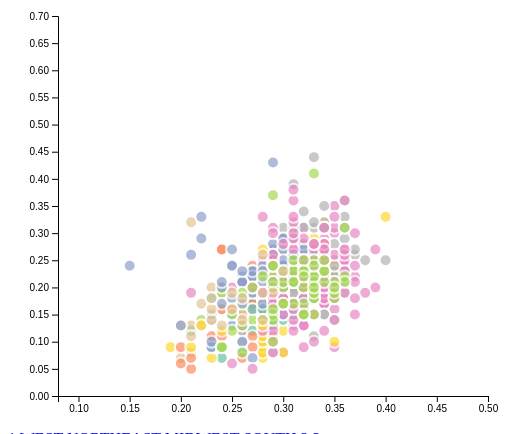
D3 v4 page, settled after 360 driven frames (6 s of simulated time); the page loaded 1 data file(s).



        // set the dimensions and margins of the graph
        var margin = {top: 10, right: 20, bottom: 30, left: 50},
            width = 500 - margin.left - margin.right,
            height = 420 - margin.top - margin.bottom;
        
        // append the svg object to the body of the page
        var svg = d3.select("#my_dataviz")
          .append("svg")
            .attr("width", width + margin.left + margin.right)
            .attr("height", height + margin.top + margin.bottom)
          .append("g")
            .attr("transform",
                  "translate(" + margin.left + "," + margin.top + ")");
        
        //Read the data
        d3.csv("NorthEast.csv", function(data) {
        
          // Add X axis
          var x = d3.scaleLinear()
            .domain([0.08, 0.5])
            .range([ 0, width ]);
          svg.append("g")
            .attr("transform", "translate(0," + height + ")")
            .call(d3.axisBottom(x));
        
          // Add Y axis
          var y = d3.scaleLinear()
            .domain([0, 0.7])
            .range([ height, 0]);
          svg.append("g")
            .call(d3.axisLeft(y));
        
          // Add a scale for bubble size
          // var z = d3.scaleLinear()
          //   .domain([.03, .25])
          //   .range([ 1, 20]);
        
          // Add a scale for bubble color
          var myColor = d3.scaleOrdinal()
            .domain(["Connecticut", "Delaware", "District of Columbia", "Indiana", "Maine", "Maryland", "Massachusetts", "Michigan", "New Hampshire", "New Jersey", "New York", "Ohio", "Pennsylvania","Rhode Island", "Vermont"])
            .range(d3.schemeSet2);
        
          // Add dots
          svg.append('g')
            .selectAll("dot")
            .data(data)
            .enter()
            .append("circle")
              .attr("cx", function (d) { return x(d.AdultObesity); } )
              .attr("cy", function (d) { return y(d.ChildrenInPoverty); } )
              .attr("r", 6 )
              .style("fill", function (d) { return myColor(d.State); } )
              .style("opacity", "0.7")
              .attr("stroke", "white")
              .style("stroke-width", "2px")
        
          })
        

### data: NorthEast.csv
AdultObesity, Adult Smokers (% of pop), ChildrenInPoverty, County, Diabetic (% of pop), FoodInsecure, Number of Records, Physically Inactive (% of pop), Region, State
0.21, 0.14, 0.12, Fairfield, 0.08, 0.11, 1, 0.20, Northeast, Connecticut
0.27, 0.13, 0.18, Hartford, 0.09, 0.13, 1, 0.23, Northeast, Connecticut
0.23, 0.13, 0.09, Litchfield, 0.08, 0.11, 1, 0.21, Northeast, Connecticut
0.24, 0.13, 0.09, Middlesex, 0.08, 0.11, 1, 0.21, Northeast, Connecticut
0.26, 0.14, 0.18, New Haven, 0.09, 0.14, 1, 0.23, Northeast, Connecticut
0.27, 0.14, 0.17, New London, 0.08, 0.13, 1, 0.22, Northeast, Connecticut
0.24, 0.14, 0.07, Tolland, 0.07, 0.11, 1, 0.18, Northeast, Connecticut
0.29, 0.15, 0.16, Windham, 0.08, 0.13, 1, 0.24, Northeast, Connecticut
0.33, 0.18, 0.21, Kent, 0.12, 0.13, 1, 0.28, Northeast, Delaware
0.27, 0.17, 0.17, New Castle, 0.10, 0.12, 1, 0.23, Northeast, Delaware
0.31, 0.17, 0.24, Sussex, 0.13, 0.11, 1, 0.27, Northeast, Delaware
0.22, 0.16, 0.29, District of Columbia, 0.08, 0.15, 1, 0.17, Northeast, District of Columbia
0.30, 0.21, 0.29, Adams, 0.11, 0.14, 1, 0.31, Northeast, Indiana
0.29, 0.20, 0.22, Allen, 0.11, 0.15, 1, 0.24, Northeast, Indiana
0.32, 0.19, 0.16, Bartholomew, 0.10, 0.13, 1, 0.27, Northeast, Indiana
0.33, 0.21, 0.18, Benton, 0.11, 0.13, 1, 0.33, Northeast, Indiana
0.36, 0.20, 0.24, Blackford, 0.12, 0.16, 1, 0.31, Northeast, Indiana
0.28, 0.17, 0.08, Boone, 0.09, 0.12, 1, 0.25, Northeast, Indiana
0.31, 0.20, 0.21, Brown, 0.12, 0.13, 1, 0.29, Northeast, Indiana
0.29, 0.20, 0.16, Carroll, 0.11, 0.13, 1, 0.33, Northeast, Indiana
0.34, 0.22, 0.21, Cass, 0.11, 0.13, 1, 0.30, Northeast, Indiana
0.31, 0.20, 0.16, Clark, 0.10, 0.14, 1, 0.34, Northeast, Indiana
0.33, 0.20, 0.21, Clay, 0.10, 0.15, 1, 0.27, Northeast, Indiana
0.30, 0.20, 0.20, Clinton, 0.11, 0.13, 1, 0.32, Northeast, Indiana
0.35, 0.22, 0.30, Crawford, 0.11, 0.16, 1, 0.32, Northeast, Indiana
0.33, 0.21, 0.22, Daviess, 0.10, 0.13, 1, 0.32, Northeast, Indiana
0.30, 0.19, 0.17, Dearborn, 0.10, 0.13, 1, 0.31, Northeast, Indiana
0.30, 0.21, 0.19, Decatur, 0.11, 0.14, 1, 0.32, Northeast, Indiana
0.31, 0.20, 0.15, DeKalb, 0.10, 0.13, 1, 0.28, Northeast, Indiana
0.32, 0.23, 0.26, Delaware, 0.10, 0.18, 1, 0.31, Northeast, Indiana
0.28, 0.17, 0.10, Dubois, 0.10, 0.11, 1, 0.24, Northeast, Indiana
0.33, 0.20, 0.20, Elkhart, 0.11, 0.14, 1, 0.29, Northeast, Indiana
0.32, 0.23, 0.23, Fayette, 0.12, 0.18, 1, 0.35, Northeast, Indiana
0.31, 0.20, 0.17, Floyd, 0.10, 0.14, 1, 0.32, Northeast, Indiana
0.31, 0.19, 0.20, Fountain, 0.11, 0.15, 1, 0.31, Northeast, Indiana
0.26, 0.21, 0.15, Franklin, 0.10, 0.14, 1, 0.27, Northeast, Indiana
0.37, 0.21, 0.22, Fulton, 0.11, 0.15, 1, 0.25, Northeast, Indiana
0.32, 0.19, 0.17, Gibson, 0.10, 0.13, 1, 0.35, Northeast, Indiana
0.35, 0.23, 0.31, Grant, 0.12, 0.17, 1, 0.30, Northeast, Indiana
0.32, 0.20, 0.22, Greene, 0.11, 0.15, 1, 0.30, Northeast, Indiana
0.25, 0.13, 0.06, Hamilton, 0.08, 0.10, 1, 0.19, Northeast, Indiana
0.35, 0.18, 0.09, Hancock, 0.10, 0.12, 1, 0.29, Northeast, Indiana
0.35, 0.20, 0.16, Harrison, 0.10, 0.13, 1, 0.32, Northeast, Indiana
0.30, 0.16, 0.08, Hendricks, 0.09, 0.11, 1, 0.29, Northeast, Indiana
0.32, 0.22, 0.22, Henry, 0.11, 0.16, 1, 0.30, Northeast, Indiana
0.36, 0.22, 0.24, Howard, 0.12, 0.16, 1, 0.30, Northeast, Indiana
0.32, 0.22, 0.17, Huntington, 0.10, 0.14, 1, 0.29, Northeast, Indiana
0.39, 0.21, 0.20, Jackson, 0.10, 0.13, 1, 0.30, Northeast, Indiana
0.29, 0.18, 0.14, Jasper, 0.10, 0.12, 1, 0.29, Northeast, Indiana
0.35, 0.20, 0.35, Jay, 0.11, 0.14, 1, 0.35, Northeast, Indiana
0.35, 0.22, 0.25, Jefferson, 0.11, 0.14, 1, 0.29, Northeast, Indiana
0.33, 0.21, 0.22, Jennings, 0.10, 0.15, 1, 0.32, Northeast, Indiana
0.32, 0.19, 0.13, Johnson, 0.09, 0.13, 1, 0.25, Northeast, Indiana
0.32, 0.20, 0.24, Knox, 0.10, 0.15, 1, 0.34, Northeast, Indiana
0.30, 0.19, 0.17, Kosciusko, 0.10, 0.12, 1, 0.23, Northeast, Indiana
0.34, 0.22, 0.17, LaGrange, 0.10, 0.13, 1, 0.27, Northeast, Indiana
0.36, 0.24, 0.27, Lake, 0.12, 0.16, 1, 0.30, Northeast, Indiana
0.34, 0.20, 0.29, LaPorte, 0.11, 0.16, 1, 0.28, Northeast, Indiana
0.38, 0.23, 0.19, Lawrence, 0.11, 0.15, 1, 0.30, Northeast, Indiana
0.34, 0.22, 0.23, Madison, 0.11, 0.17, 1, 0.28, Northeast, Indiana
... 448 more rows